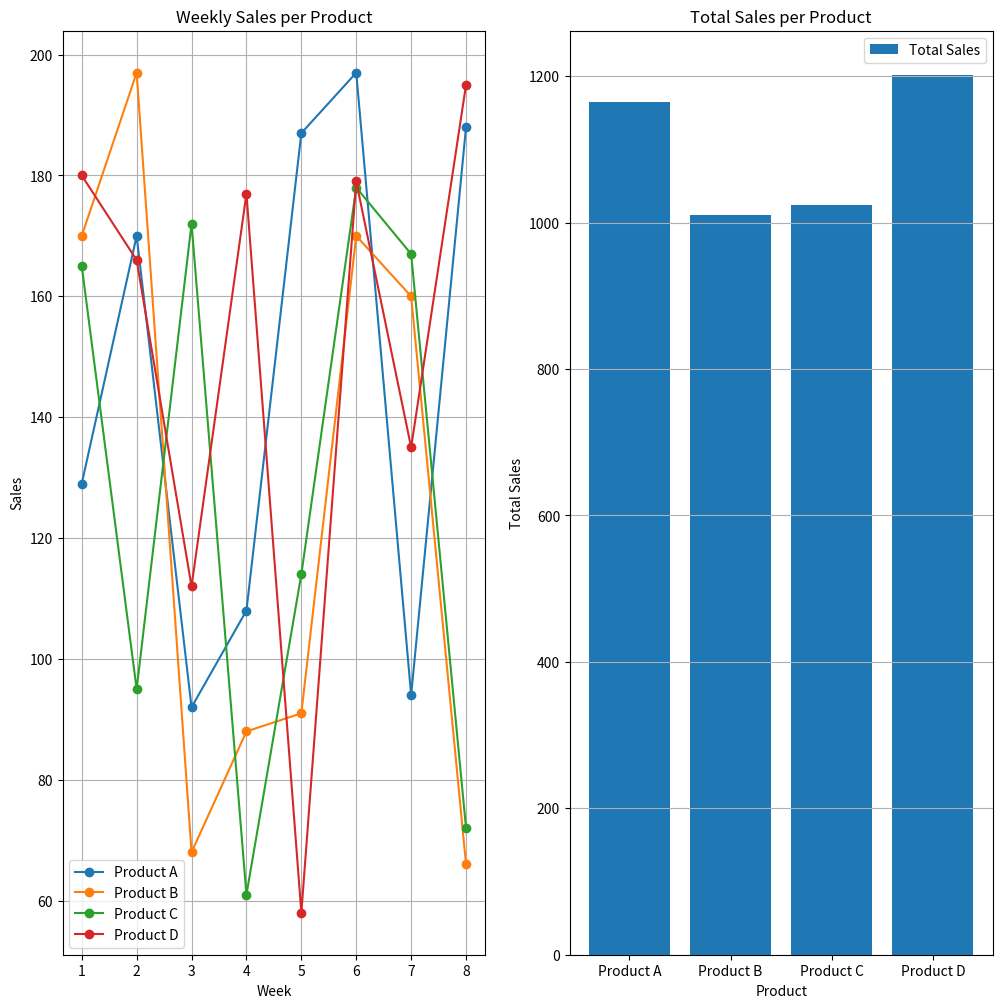

Write the Python code that produced this figure.
import numpy as np
import pandas as pd
import matplotlib.pyplot as plt

sales = np.random.randint(50 , 200 ,(4,8))
print(sales)

# axis = 1 for , axis = 0 for row.
total = sales.sum(axis = 1)
print("Sales per product")
print(total)

weekly_sales = sales.mean(axis = 0)
print("weekly sales record")
print(weekly_sales)

highest_sold_product = np.argmax(total)
print(f"Highest total index {highest_sold_product}")

df = pd.DataFrame(sales , columns=[ f"Week{i}" for i in range(1 , 9)],
                  index=['Product A', 'Product B', 'Product C', 'Product D'])

df["Total"] = total
print(df.head())

filtered_records = df[df['Total'] > 900]
print("filtered records")
print(filtered_records)

filtered_records.to_csv("sales_report.csv")

fig , ax = plt.subplots(1 , 2 , figsize = (12, 12))

weeks = np.arange(1, 9)
print(weeks)
products = ['Product A', 'Product B', 'Product C', 'Product D']

for i, product in enumerate(products):
    ax[0].plot(weeks, sales[i], marker='o', label=product)

ax[0].set_xlabel('Week')
ax[0].set_ylabel('Sales')
ax[0].set_title('Weekly Sales per Product')
ax[0].legend()
ax[0].grid()

ax[1].bar(products , total)
ax[1].set_xlabel('Product')
ax[1].set_ylabel('Total Sales')
ax[1].set_title('Total Sales per Product')
ax[1].legend(['Total Sales'])
ax[1].grid(axis='y')
plt.show()
